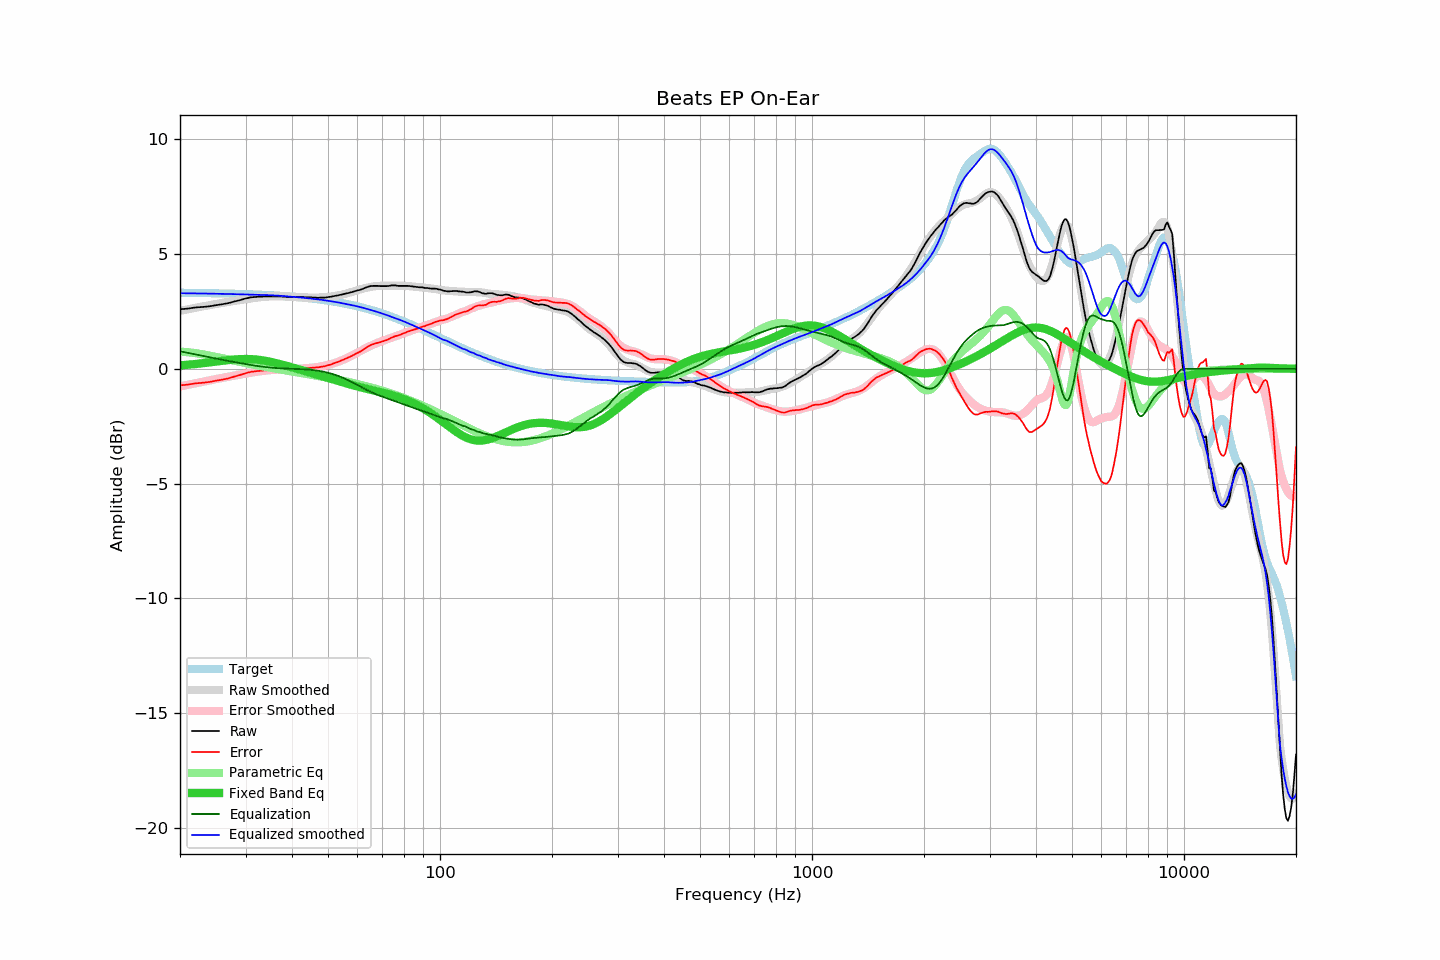

The table this chart was drawn from, first rows:
frequency, raw, error, smoothed, error_smoothed, equalization, parametric_eq, equalized_raw, equalized_smoothed, target
20, 2.60, -0.72, 2.53, -0.77, 0.77, 0.15, 3.36, 3.30, 3.32
21, 2.63, -0.69, 2.60, -0.70, 0.70, 0.18, 3.32, 3.29, 3.31
22, 2.68, -0.63, 2.66, -0.63, 0.63, 0.21, 3.30, 3.29, 3.31
23, 2.70, -0.61, 2.72, -0.56, 0.56, 0.24, 3.26, 3.28, 3.30
24, 2.73, -0.57, 2.78, -0.50, 0.50, 0.28, 3.23, 3.28, 3.30
25, 2.78, -0.52, 2.83, -0.45, 0.45, 0.32, 3.22, 3.27, 3.29
26, 2.82, -0.47, 2.88, -0.39, 0.39, 0.35, 3.21, 3.27, 3.29
27, 2.87, -0.41, 2.92, -0.34, 0.34, 0.38, 3.21, 3.26, 3.28
28, 2.94, -0.34, 2.96, -0.29, 0.29, 0.41, 3.23, 3.26, 3.27
29, 3.00, -0.27, 3.00, -0.25, 0.25, 0.42, 3.25, 3.25, 3.27
30, 3.07, -0.19, 3.03, -0.21, 0.21, 0.43, 3.28, 3.24, 3.26
31, 3.12, -0.13, 3.07, -0.17, 0.17, 0.42, 3.28, 3.24, 3.25
32, 3.14, -0.10, 3.10, -0.13, 0.13, 0.41, 3.27, 3.23, 3.24
33, 3.15, -0.08, 3.12, -0.10, 0.10, 0.38, 3.25, 3.23, 3.23
34, 3.16, -0.06, 3.14, -0.08, 0.08, 0.35, 3.23, 3.22, 3.22
35, 3.16, -0.05, 3.16, -0.05, 0.05, 0.31, 3.21, 3.21, 3.21
36, 3.16, -0.04, 3.16, -0.04, 0.04, 0.26, 3.19, 3.20, 3.20
37, 3.16, -0.03, 3.16, -0.02, 0.02, 0.21, 3.18, 3.19, 3.19
38, 3.15, -0.03, 3.16, -0.01, 0.01, 0.16, 3.16, 3.17, 3.17
39, 3.14, -0.02, 3.15, -0.01, 0.01, 0.11, 3.14, 3.16, 3.16
40, 3.13, -0.02, 3.14, -0.00, 0.00, 0.06, 3.13, 3.14, 3.15
41, 3.13, -0.01, 3.13, 0.00, -0.00, 0.02, 3.12, 3.13, 3.13
42, 3.13, 0.01, 3.12, 0.01, -0.01, -0.03, 3.12, 3.11, 3.12
43, 3.13, 0.02, 3.11, 0.02, -0.02, -0.08, 3.11, 3.10, 3.10
44, 3.12, 0.03, 3.11, 0.03, -0.03, -0.13, 3.09, 3.08, 3.09
45, 3.12, 0.05, 3.11, 0.04, -0.04, -0.18, 3.07, 3.06, 3.07
46, 3.11, 0.06, 3.11, 0.06, -0.06, -0.22, 3.04, 3.05, 3.05
47, 3.10, 0.06, 3.11, 0.08, -0.08, -0.27, 3.01, 3.03, 3.03
48, 3.11, 0.09, 3.12, 0.11, -0.11, -0.31, 3.00, 3.01, 3.01
49, 3.11, 0.11, 3.13, 0.14, -0.14, -0.35, 2.97, 2.99, 2.99
50, 3.13, 0.15, 3.14, 0.17, -0.17, -0.40, 2.96, 2.97, 2.97
51, 3.15, 0.20, 3.15, 0.21, -0.21, -0.44, 2.94, 2.95, 2.95
52, 3.18, 0.25, 3.17, 0.25, -0.25, -0.48, 2.93, 2.92, 2.93
53, 3.20, 0.29, 3.19, 0.30, -0.30, -0.52, 2.90, 2.90, 2.90
54, 3.23, 0.34, 3.22, 0.35, -0.35, -0.56, 2.88, 2.87, 2.88
55, 3.26, 0.40, 3.25, 0.40, -0.40, -0.60, 2.86, 2.85, 2.86
56, 3.29, 0.45, 3.28, 0.46, -0.46, -0.64, 2.83, 2.83, 2.83
57, 3.32, 0.51, 3.32, 0.52, -0.52, -0.67, 2.80, 2.80, 2.81
58, 3.35, 0.57, 3.36, 0.58, -0.58, -0.71, 2.77, 2.78, 2.78
59, 3.39, 0.63, 3.39, 0.64, -0.64, -0.74, 2.74, 2.75, 2.75
60, 3.42, 0.69, 3.43, 0.71, -0.71, -0.77, 2.71, 2.72, 2.72
61, 3.45, 0.75, 3.46, 0.77, -0.77, -0.80, 2.68, 2.69, 2.70
62, 3.49, 0.82, 3.50, 0.83, -0.83, -0.83, 2.65, 2.66, 2.67
63, 3.54, 0.90, 3.52, 0.89, -0.89, -0.86, 2.65, 2.63, 2.64
64, 3.58, 0.97, 3.55, 0.95, -0.95, -0.89, 2.63, 2.60, 2.61
65, 3.61, 1.03, 3.57, 1.00, -1.00, -0.91, 2.61, 2.57, 2.58
66, 3.62, 1.07, 3.59, 1.05, -1.05, -0.94, 2.57, 2.54, 2.54
67, 3.62, 1.10, 3.60, 1.09, -1.09, -0.96, 2.52, 2.51, 2.51
68, 3.62, 1.14, 3.61, 1.14, -1.14, -0.99, 2.48, 2.48, 2.48
69, 3.61, 1.16, 3.62, 1.18, -1.18, -1.01, 2.43, 2.44, 2.45
70, 3.61, 1.19, 3.63, 1.22, -1.22, -1.04, 2.39, 2.41, 2.41
71, 3.61, 1.23, 3.63, 1.25, -1.25, -1.06, 2.35, 2.38, 2.38
72, 3.61, 1.26, 3.63, 1.29, -1.29, -1.09, 2.32, 2.34, 2.35
73, 3.62, 1.30, 3.62, 1.32, -1.32, -1.11, 2.30, 2.30, 2.31
74, 3.64, 1.36, 3.62, 1.35, -1.35, -1.14, 2.28, 2.27, 2.28
75, 3.64, 1.39, 3.62, 1.39, -1.39, -1.17, 2.25, 2.24, 2.24
76, 3.64, 1.43, 3.62, 1.42, -1.42, -1.20, 2.22, 2.20, 2.21
77, 3.62, 1.44, 3.62, 1.45, -1.45, -1.22, 2.16, 2.17, 2.17
78, 3.62, 1.48, 3.62, 1.49, -1.49, -1.26, 2.13, 2.13, 2.14
79, 3.62, 1.52, 3.62, 1.52, -1.52, -1.29, 2.09, 2.10, 2.10
... 553 more rows
